Run: headless pygame with SDL's dummy video driver; simulated clock (each Clock.tick advances the game by its frame time, no real sleeping); random seed 0; keys injected as events and as key.get_pressed() state; no mouse input.
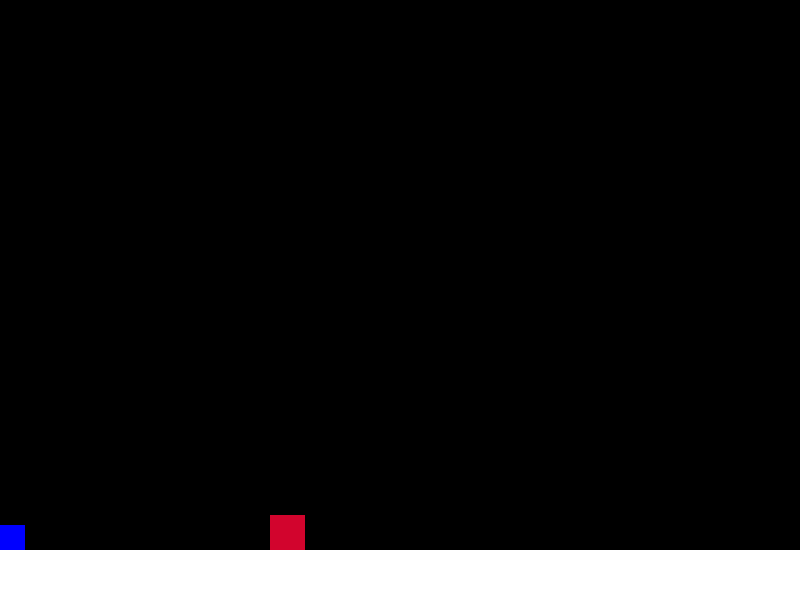
Frame 1 of 4 · flips 1–60 · no input
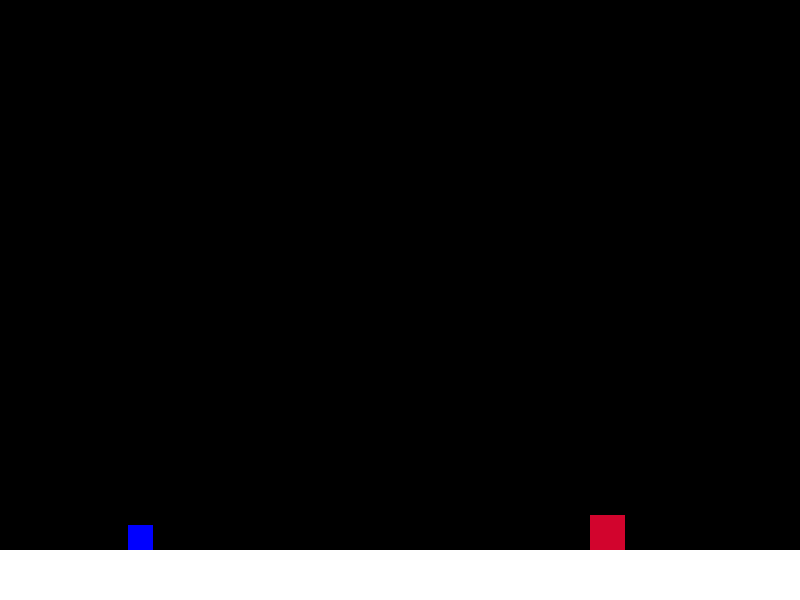
Frame 2 of 4 · flips 61–180 · tapped SPACE, RETURN · held RIGHT (→), D
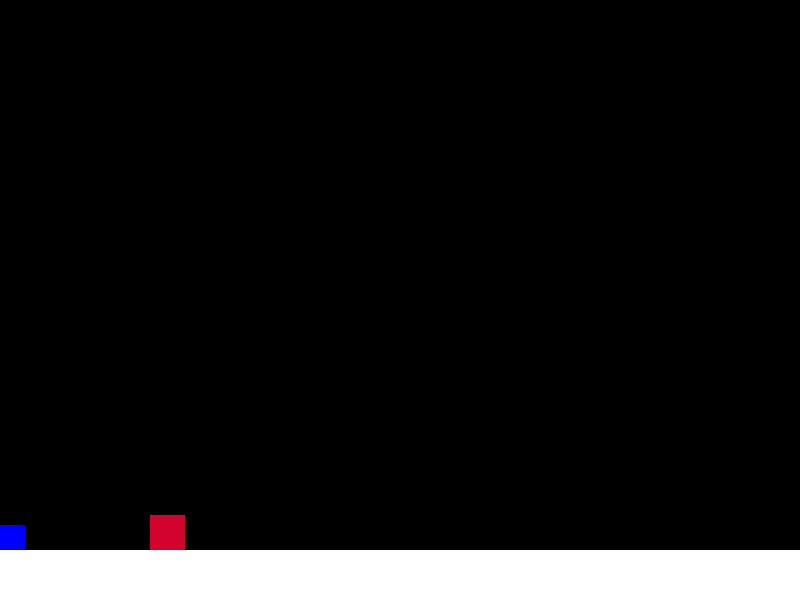
Frame 3 of 4 · flips 181–300 · held DOWN (↓), S
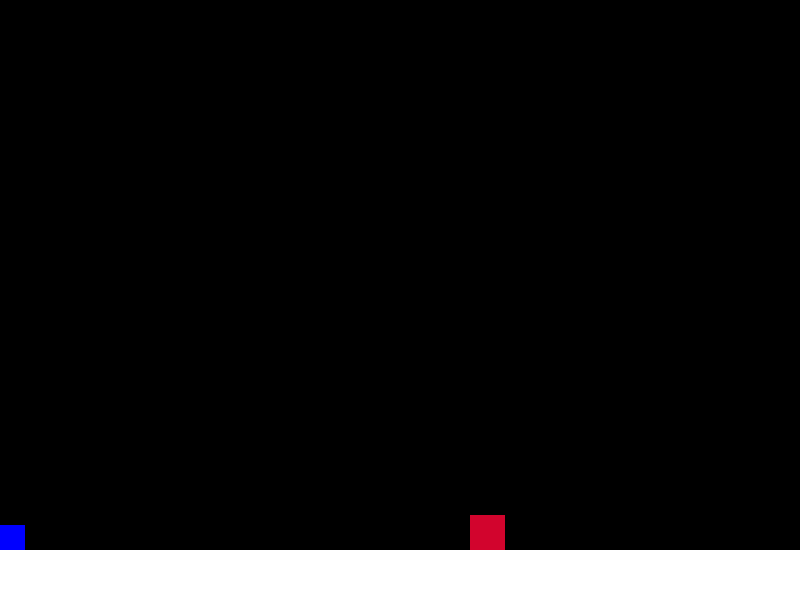
Frame 4 of 4 · flips 301–420 · held LEFT (←), A, UP (↑), W

The pygame program that drew these frames:

import pygame
import sys
from sys import exit
import random

pygame.init()
# Window Parameters and Name
width = 800
height = 600
screen = pygame.display.set_mode((width, height))
pygame.display.set_caption("Slipstream")
# Clock and Framerate
clock = pygame.time.Clock()

class Player:
    def __init__(self, x_player, y_player, width, height, lives):
        self.rect = pygame.Rect(x_player, y_player, width, height)
        self.y_velocity = 0
        self.on_ground = False
        self.lives = 3
    def move(self):
        keys = pygame.key.get_pressed()
        if keys[pygame.K_LEFT]:
            self.rect.x -= 8
        if keys[pygame.K_RIGHT]:
            self.rect.x += 8
        if keys[pygame.K_SPACE] and self.on_ground:  # Jump if on the ground
            self.y_velocity = -15
            self.on_ground = False
        if keys[pygame.K_r]:
            self.rect.x = 550
            self.rect.y = 0
        if self.rect.x < 0:
            self.rect.x = 0
        if self.rect.x >= 800:
            self.rect.x = 800           

    def apply_gravity(self):
        self.y_velocity += 1  # Gravity force
        self.rect.y += self.y_velocity

    def handle_collisions(self, platforms):
        self.on_ground = False
        for platform in platforms:
            if self.rect.colliderect(platform.collider) and self.y_velocity > 0:
                self.rect.bottom = platform.collider.top
                self.y_velocity = 0
                self.on_ground = True

    def takedam(self,opps):
            if self.rect.colliderect(opps.rect):             
                self.lives -= 1
                 #Its supposed to teleport you to the start of the level when u get hit.
                player.starting_pos(0,500)
    
    def starting_pos(self,startx,starty):
        #The starting position of each level that the player will be teleported to when they die
        self.rect.x = startx
        self.rect.y = starty


    def draw(self):
        pygame.draw.rect(screen, (0, 0, 255), self.rect) #Blue

class Platform:
    def __init__(self, x_plat, y_plat, width, height):
        self.rect = pygame.Rect(x_plat, y_plat, width, height)
        # Define an invisible line at the top of the platform
        self.collider = pygame.Rect(x_plat, y_plat, width, 1)

    def draw(self):
        pygame.draw.rect(screen, (255, 255, 255), self.rect)
        # Optional: Draw the collider line for debugging purposes
        #pygame.draw.rect(screen, (0, 255, 0), self.collider)

class Winbox(Platform):
    def winplay(self,player):
        if self.rect.colliderect(player.collider):
            level_complete = True

class Opps:
    def __init__(self,name, x_op, y_op, width, height):
        self.rect = pygame.Rect(x_op, y_op, width, height)
        self.name = name
        self.damage = 0
        self.visual = (255, 255, 255)
        self.set_attributes()
        #self.collider = pygame.Rect(x_op, y_op, width,1)

    def set_attributes(self):
        if self.name == "Phantom":
            self.damage = 1
            self.visual = (210, 4, 45) #Red
        elif self.name == "Bat":
            self.damage = 1
            self.visual = (255,0,255) #Magenta

    def reset_position(self,x_op,y_op):
        #For the moving the thing
        self.rect.x = x_op
        self.rect.y = y_op

    def movement(self):
        #Enemy movement, each one has different qualities
        if self.name == "Phantom":
            self.rect.x -= 10
            if self.rect.x < -50:
                self.reset_position(700,515)
                pass
                # This works but it probably has to be redone because something tells me im gonna have issues lol
        elif self.name == "Bat":
            self.rect.y -= 5
            if self.rect.y < -50:
                self.rect.y = 460
                self.rect.x = random.randint(50, 700)
    #I'm trying to code it so when ever they collide the player loses a life
    #I think i may have made this more complex than nessesary.
    
    def attack(self, player):
        if self.rect.colliderect(player.rect):
            player.takedam(self)         

    
    def draw(self):
        pygame.draw.rect(screen,self.visual, self.rect)
#An enemy that moves left and right like a goomba
enemy1 = Opps("Phantom", 100, 100, 35, 35)
#enemy2 = Opps("Phantom_V", 150, 150, 50, 50)

# Initialize player and platforms
player = Player(0, 500, 25, 25,3)

#Removed the platforms from the screen to increase the clarity
plat1 = Platform(0, 550, 850, 50)
#plat2 = Platform(100, 450, 150, 50)
#plat3 = Platform(300, 350, 150, 50)
#plat4 = Platform(550, 250, 150, 50)
#plat5 = Platform(305, 165, 70, 50)
#plat6 = Platform(0,50, 200, 50)
platforms = [plat1]#plat2,plat3,plat4,plat5,plat6]
opps = ["Phantom"]

# Game loop
while True:
    for event in pygame.event.get():
        if event.type == pygame.QUIT:
            pygame.quit()
            sys.exit()

    # Clear the screen
    screen.fill("black")

    # Draw platforms
    for platform in platforms:
        platform.draw()
    
    #Draw enemies
    enemy1.draw()

    # Player movement and physics
    player.move()
    player.apply_gravity()
    player.handle_collisions(platforms)

    # Draw player
    player.draw()

    #Enemy movement
    enemy1.movement()
    enemy1.attack(player)

    # Update the display
    pygame.display.update()
    clock.tick(60)
